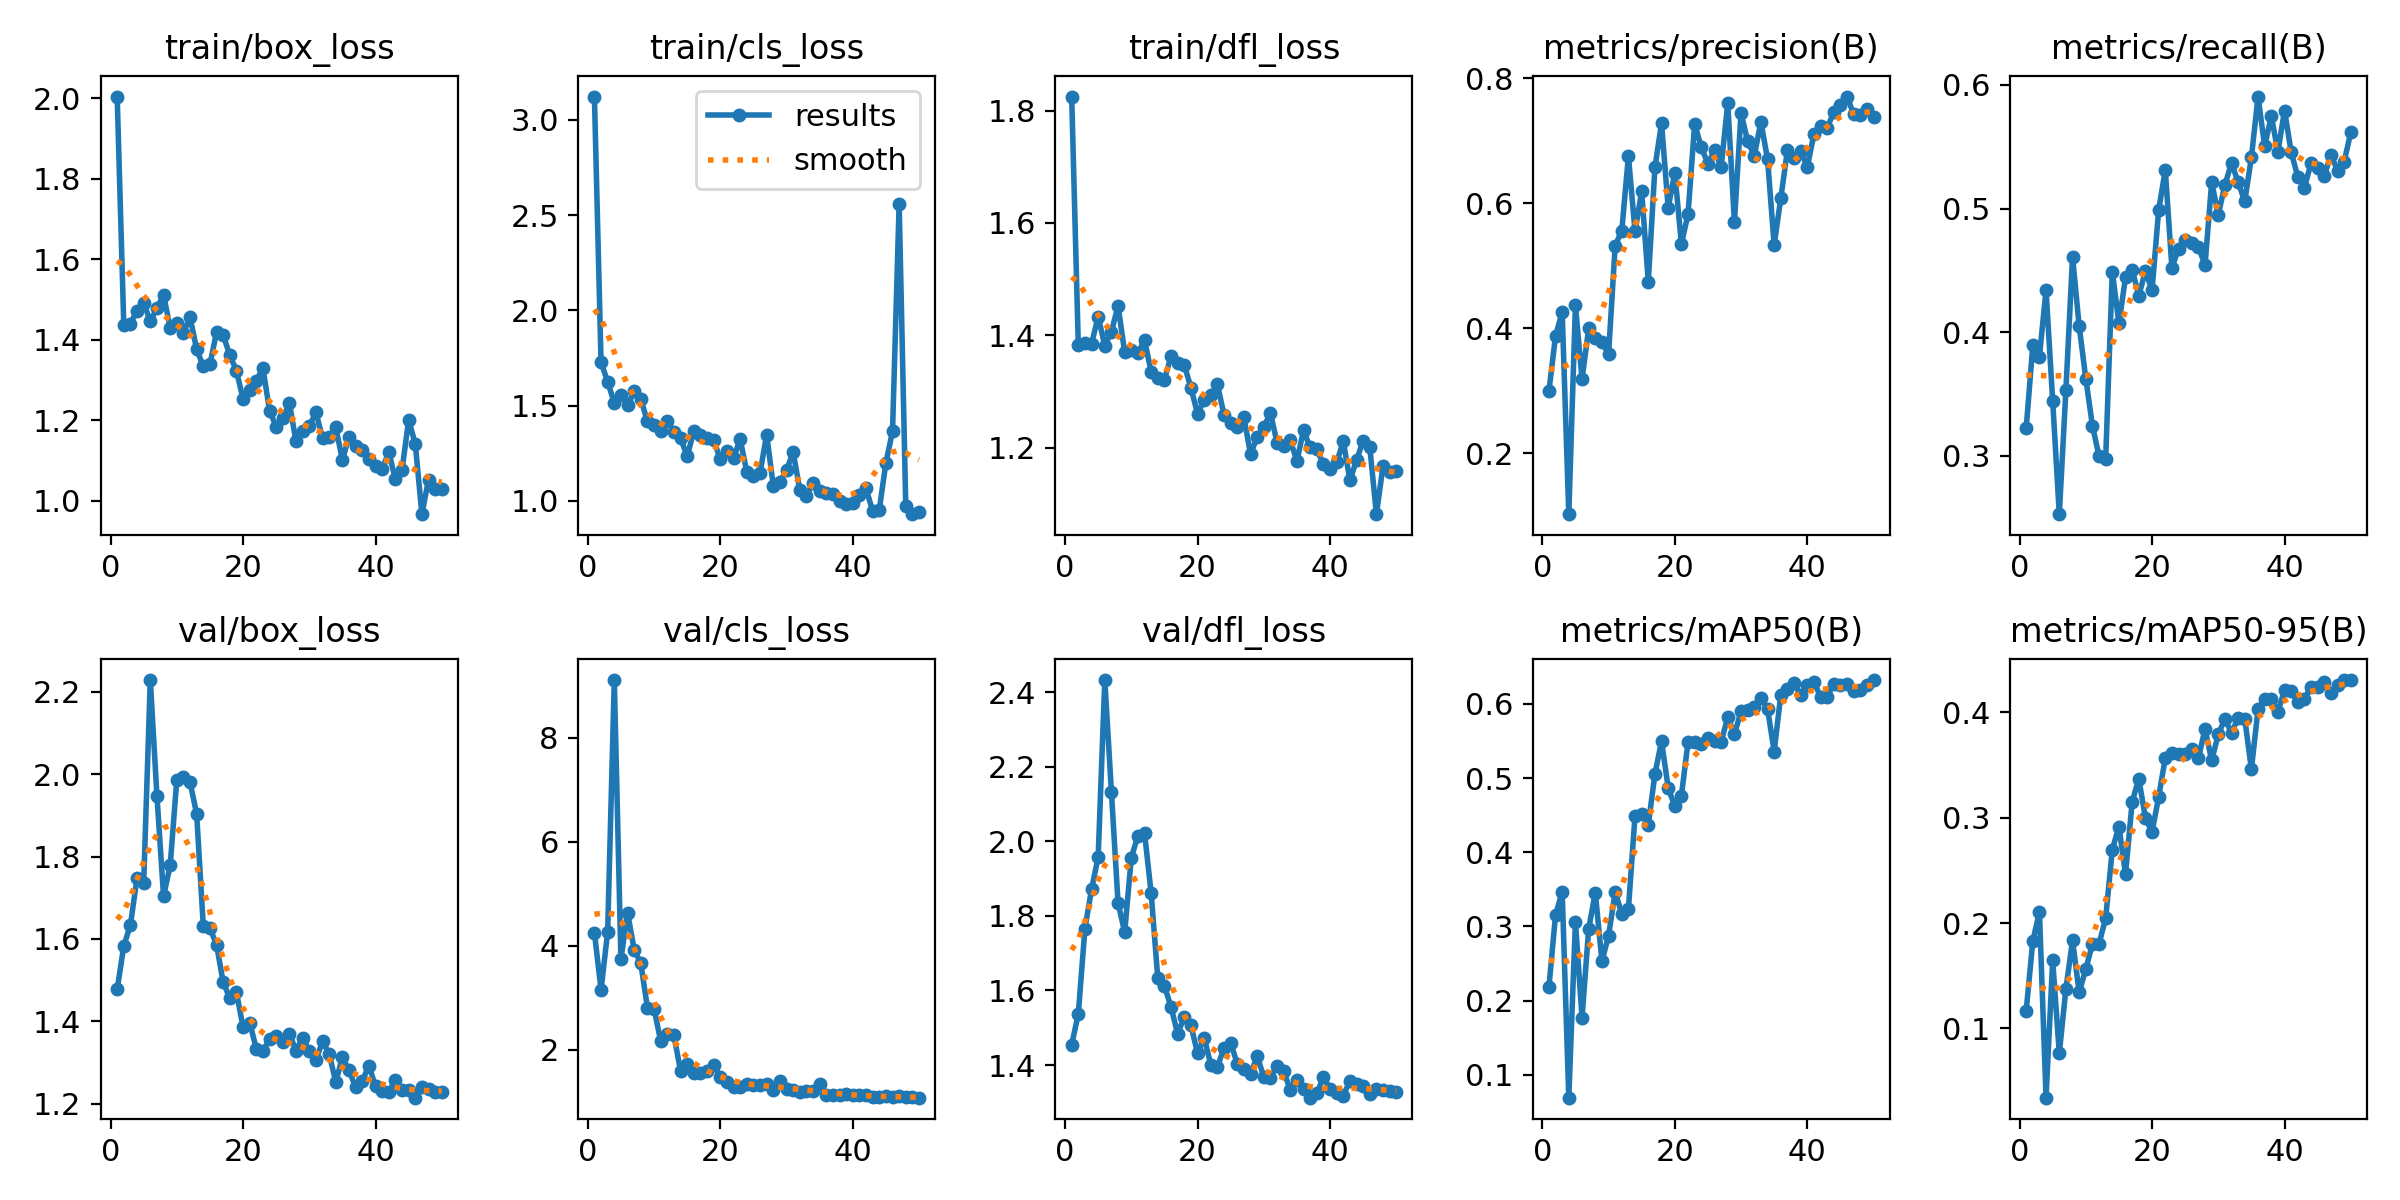

The file beside this chart, header and first rows:
epoch, time, train/box_loss, train/cls_loss, train/dfl_loss, metrics/precision(B), metrics/recall(B), metrics/mAP50(B), metrics/mAP50-95(B), val/box_loss, val/cls_loss, val/dfl_loss, lr/pg0, lr/pg1, lr/pg2
1, 8.172, 2.004, 3.122, 1.825, 0.2994, 0.3221, 0.2182, 0.1166, 1.477, 4.251, 1.454, 0.00028, 0.00028, 0.00028
2, 10.29, 1.436, 1.727, 1.383, 0.3878, 0.3893, 0.3156, 0.1828, 1.583, 3.151, 1.537, 0.0005685, 0.0005685, 0.0005685
3, 12.35, 1.44, 1.625, 1.387, 0.426, 0.3803, 0.3466, 0.2106, 1.634, 4.271, 1.766, 0.0008452, 0.0008452, 0.0008452
4, 14.62, 1.473, 1.513, 1.385, 0.1025, 0.434, 0.06932, 0.03421, 1.748, 9.11, 1.871, 0.00111, 0.00111, 0.00111
5, 16.63, 1.492, 1.554, 1.433, 0.4366, 0.3445, 0.3064, 0.1646, 1.736, 3.739, 1.958, 0.001363, 0.001363, 0.001363
6, 18.62, 1.446, 1.501, 1.382, 0.3186, 0.2528, 0.1771, 0.07638, 2.228, 4.636, 2.432, 0.001604, 0.001604, 0.001604
7, 20.64, 1.478, 1.575, 1.406, 0.3997, 0.3535, 0.2967, 0.1377, 1.948, 3.926, 2.132, 0.001762, 0.001762, 0.001762
8, 23.11, 1.512, 1.534, 1.452, 0.3836, 0.4608, 0.3455, 0.1836, 1.704, 3.66, 1.835, 0.001723, 0.001723, 0.001723
9, 25.6, 1.429, 1.418, 1.37, 0.3786, 0.4049, 0.2534, 0.1342, 1.778, 2.808, 1.756, 0.001683, 0.001683, 0.001683
10, 27.92, 1.442, 1.4, 1.374, 0.3582, 0.3624, 0.2873, 0.1563, 1.986, 2.791, 1.956, 0.001644, 0.001644, 0.001644
11, 30.29, 1.418, 1.365, 1.368, 0.5319, 0.3244, 0.3461, 0.1799, 1.994, 2.164, 2.015, 0.001604, 0.001604, 0.001604
12, 33.08, 1.456, 1.419, 1.392, 0.5562, 0.2998, 0.3173, 0.1802, 1.981, 2.308, 2.022, 0.001564, 0.001564, 0.001564
13, 35.27, 1.377, 1.363, 1.335, 0.6755, 0.2975, 0.3237, 0.2047, 1.903, 2.276, 1.861, 0.001525, 0.001525, 0.001525
14, 37.33, 1.334, 1.331, 1.324, 0.5549, 0.449, 0.4495, 0.2697, 1.631, 1.594, 1.632, 0.001485, 0.001485, 0.001485
15, 39.28, 1.339, 1.233, 1.321, 0.6189, 0.4072, 0.452, 0.2917, 1.626, 1.727, 1.613, 0.001446, 0.001446, 0.001446
16, 41.26, 1.419, 1.365, 1.363, 0.4745, 0.4444, 0.4372, 0.2465, 1.586, 1.553, 1.555, 0.001406, 0.001406, 0.001406
17, 43.12, 1.413, 1.343, 1.351, 0.6573, 0.4505, 0.5053, 0.3151, 1.495, 1.557, 1.484, 0.001366, 0.001366, 0.001366
18, 44.96, 1.362, 1.33, 1.347, 0.7281, 0.4295, 0.5496, 0.337, 1.456, 1.59, 1.529, 0.001327, 0.001327, 0.001327
19, 46.94, 1.324, 1.319, 1.307, 0.5928, 0.4494, 0.487, 0.2996, 1.471, 1.714, 1.507, 0.001287, 0.001287, 0.001287
20, 49.04, 1.253, 1.217, 1.26, 0.6487, 0.4338, 0.4617, 0.2864, 1.386, 1.479, 1.431, 0.001248, 0.001248, 0.001248
21, 51.01, 1.277, 1.26, 1.284, 0.5349, 0.4989, 0.4764, 0.3197, 1.397, 1.386, 1.473, 0.001208, 0.001208, 0.001208
22, 53.01, 1.299, 1.224, 1.294, 0.5827, 0.5312, 0.5486, 0.3567, 1.333, 1.281, 1.401, 0.001168, 0.001168, 0.001168
23, 54.96, 1.33, 1.323, 1.313, 0.7269, 0.4519, 0.5491, 0.3614, 1.328, 1.276, 1.395, 0.001129, 0.001129, 0.001129
24, 56.92, 1.224, 1.152, 1.258, 0.6895, 0.4676, 0.5458, 0.3602, 1.357, 1.341, 1.445, 0.001089, 0.001089, 0.001089
25, 58.67, 1.185, 1.129, 1.244, 0.6634, 0.4743, 0.5539, 0.3605, 1.363, 1.329, 1.459, 0.00105, 0.00105, 0.00105
26, 60.51, 1.205, 1.147, 1.237, 0.6847, 0.472, 0.5499, 0.3651, 1.349, 1.317, 1.404, 0.00101, 0.00101, 0.00101
27, 62.44, 1.242, 1.347, 1.254, 0.658, 0.4692, 0.549, 0.3563, 1.37, 1.334, 1.388, 0.0009704, 0.0009704, 0.0009704
28, 64.23, 1.148, 1.079, 1.188, 0.7607, 0.4541, 0.5819, 0.3844, 1.329, 1.231, 1.376, 0.0009308, 0.0009308, 0.0009308
29, 66.08, 1.173, 1.101, 1.219, 0.5693, 0.5212, 0.559, 0.3543, 1.36, 1.402, 1.423, 0.0008912, 0.0008912, 0.0008912
30, 67.71, 1.186, 1.161, 1.236, 0.7444, 0.4951, 0.5897, 0.3792, 1.328, 1.235, 1.369, 0.0008516, 0.0008516, 0.0008516
31, 69.59, 1.22, 1.256, 1.262, 0.6991, 0.519, 0.5915, 0.3937, 1.306, 1.223, 1.366, 0.000812, 0.000812, 0.000812
32, 71.44, 1.156, 1.057, 1.209, 0.6759, 0.5369, 0.5956, 0.3808, 1.351, 1.195, 1.398, 0.0007724, 0.0007724, 0.0007724
33, 73.27, 1.158, 1.023, 1.203, 0.7301, 0.5212, 0.6074, 0.3946, 1.321, 1.21, 1.383, 0.0007328, 0.0007328, 0.0007328
34, 75.17, 1.183, 1.092, 1.213, 0.6707, 0.5059, 0.5934, 0.3938, 1.252, 1.197, 1.334, 0.0006932, 0.0006932, 0.0006932
35, 76.91, 1.102, 1.054, 1.176, 0.5336, 0.5414, 0.5357, 0.346, 1.312, 1.343, 1.361, 0.0006536, 0.0006536, 0.0006536
36, 78.59, 1.16, 1.042, 1.231, 0.6078, 0.5906, 0.612, 0.403, 1.281, 1.135, 1.335, 0.000614, 0.000614, 0.000614
37, 80.3, 1.137, 1.037, 1.2, 0.6849, 0.5503, 0.6203, 0.4131, 1.24, 1.123, 1.312, 0.0005744, 0.0005744, 0.0005744
38, 82, 1.126, 1.001, 1.197, 0.6717, 0.5749, 0.6275, 0.4129, 1.255, 1.119, 1.324, 0.0005348, 0.0005348, 0.0005348
39, 83.73, 1.104, 0.9817, 1.171, 0.6841, 0.5459, 0.6117, 0.4007, 1.292, 1.147, 1.368, 0.0004952, 0.0004952, 0.0004952
40, 85.49, 1.086, 0.9888, 1.162, 0.6573, 0.5793, 0.6257, 0.421, 1.242, 1.122, 1.335, 0.0004556, 0.0004556, 0.0004556
41, 104.5, 1.079, 1.032, 1.174, 0.7108, 0.5459, 0.6296, 0.4203, 1.231, 1.123, 1.326, 0.000416, 0.000416, 0.000416
42, 107.1, 1.122, 1.064, 1.211, 0.7242, 0.5257, 0.6094, 0.4096, 1.228, 1.128, 1.317, 0.0003764, 0.0003764, 0.0003764
43, 109.4, 1.053, 0.9462, 1.142, 0.7211, 0.5168, 0.6098, 0.4125, 1.257, 1.091, 1.358, 0.0003368, 0.0003368, 0.0003368
44, 111.4, 1.077, 0.9527, 1.178, 0.7453, 0.5368, 0.6266, 0.4246, 1.233, 1.089, 1.35, 0.0002972, 0.0002972, 0.0002972
45, 113.4, 1.201, 1.199, 1.213, 0.7577, 0.5324, 0.6253, 0.4243, 1.232, 1.112, 1.345, 0.0002576, 0.0002576, 0.0002576
46, 115.3, 1.142, 1.365, 1.201, 0.7707, 0.5264, 0.6272, 0.4289, 1.214, 1.086, 1.324, 0.000218, 0.000218, 0.000218
47, 117.3, 0.9672, 2.56, 1.082, 0.7425, 0.5436, 0.6176, 0.4186, 1.241, 1.105, 1.336, 0.0001784, 0.0001784, 0.0001784
48, 119.2, 1.053, 0.9708, 1.167, 0.7408, 0.5307, 0.6187, 0.4259, 1.235, 1.088, 1.334, 0.0001388, 0.0001388, 0.0001388
49, 121, 1.031, 0.9296, 1.157, 0.7504, 0.538, 0.6249, 0.4307, 1.229, 1.083, 1.329, 9.92e-05, 9.92e-05, 9.92e-05
50, 122.9, 1.029, 0.9419, 1.159, 0.7379, 0.5615, 0.632, 0.4307, 1.227, 1.077, 1.328, 5.96e-05, 5.96e-05, 5.96e-05
